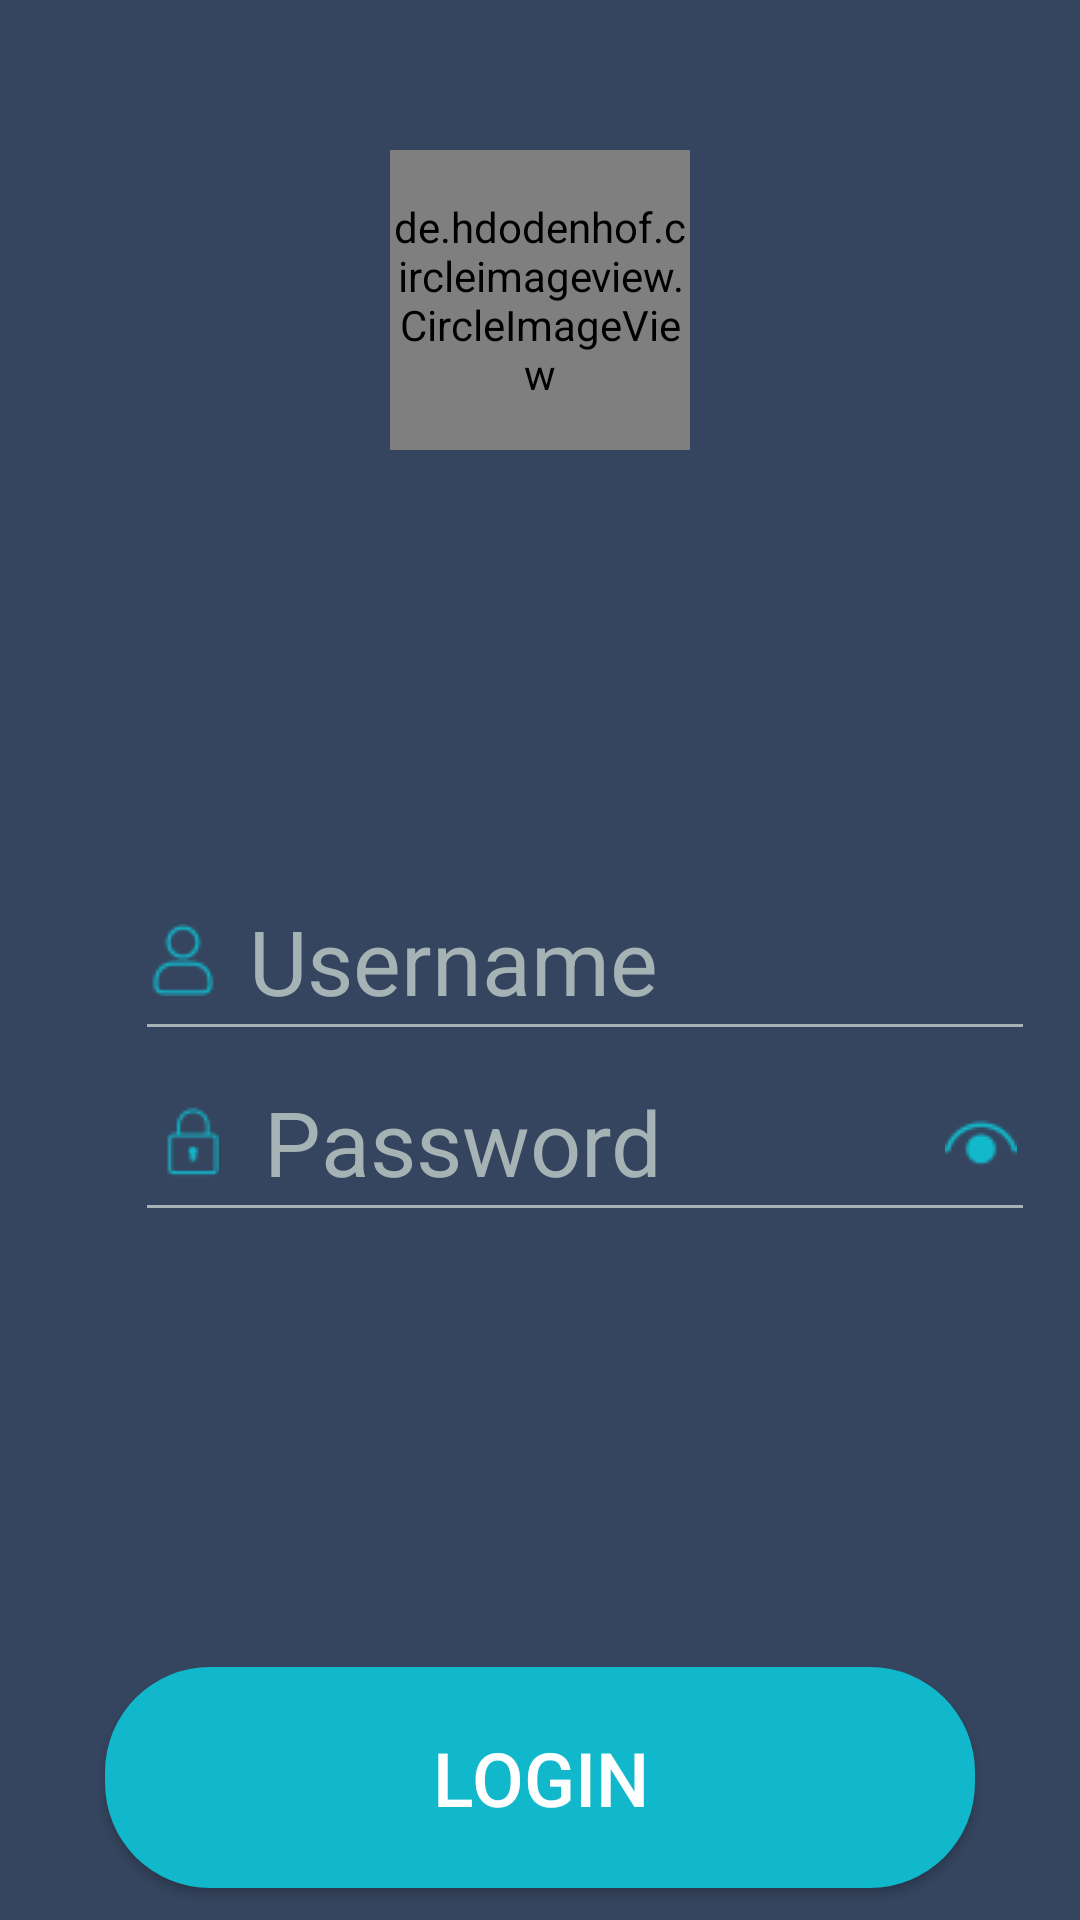

This screen was rendered from an Android layout file. Write that file and the resources it references.
<!-- AndroidManifest.xml: application theme Theme.Webfront -->
<!-- res/layout/activity_login.xml -->
<?xml version="1.0" encoding="utf-8"?>
<LinearLayout xmlns:android="http://schemas.android.com/apk/res/android"
    xmlns:app="http://schemas.android.com/apk/res-auto"
    xmlns:tools="http://schemas.android.com/tools"
    android:id="@+id/login"
    android:layout_width="match_parent"
    android:layout_height="match_parent"
    tools:context=".activity.LoginActivity">

    <RelativeLayout
        android:layout_width="match_parent"
        android:layout_height="match_parent"
        android:background="#35455f"
        app:layout_constraintBottom_toTopOf="parent"
        app:layout_constraintEnd_toStartOf="parent">

        
        <de.hdodenhof.circleimageview.CircleImageView
            android:id="@+id/circleImageView"
            android:layout_width="100dp"
            android:layout_height="100dp"
            android:layout_alignParentTop="true"
            android:layout_centerHorizontal="true"
            android:layout_marginTop="50dp"
            android:layout_marginBottom="20dp"
            android:src="@drawable/logo" />

        
        <EditText
            android:id="@+id/usernameEditText"
            android:layout_width="300dp"
            android:layout_height="wrap_content"
            android:layout_below="@+id/circleImageView"
            android:layout_alignStart="@+id/passwordEditText"
            android:layout_marginStart="0dp"
            android:layout_marginTop="120dp"
            android:backgroundTint="#a5b3b5"
            android:drawableLeft="@drawable/ic_tag_faces"
            android:drawablePadding="10dp"
            android:hint="Username"
            android:paddingVertical="10dp"
            android:text=""
            android:textColor="#a5b3b5"
            android:textColorHint="#a5b3b5"
            android:textSize="30dp" />

        
        <EditText
            android:id="@+id/passwordEditText"
            android:layout_width="300dp"
            android:layout_height="wrap_content"
            android:layout_below="@+id/usernameEditText"
            android:layout_alignStart="@+id/loginButton"
            android:layout_marginStart="10dp"
            android:backgroundTint="#a5b3b5"
            android:drawableLeft="@drawable/ic_lock_outline"
            android:drawablePadding="15dp"
            android:hint="Password"
            android:paddingVertical="10dp"
            android:password="true"
            android:text=""
            android:textColor="#a5b3b5"
            android:textColorHint="#a5b3b5"
            android:textSize="30dp" />

        
        <ImageButton
            android:id="@+id/passwordVisibilityToggle"
            android:layout_width="wrap_content"
            android:layout_height="wrap_content"
            android:layout_alignEnd="@id/passwordEditText"
            android:layout_alignBottom="@id/passwordEditText"
            android:layout_marginEnd="6dp"
            android:layout_marginBottom="17dp"
            android:background="?attr/selectableItemBackgroundBorderless"
            android:contentDescription="Toggle password visibility"
            android:src="@drawable/ic_visibility_off" />

        
        <TextView
            android:id="@+id/textView2"
            android:layout_width="wrap_content"
            android:layout_height="wrap_content"
            android:layout_alignEnd="@+id/passwordEditText"
            android:layout_alignParentBottom="true"
            android:layout_marginEnd="55dp"
            android:layout_marginBottom="32dp"
            android:text="Forget password ?"
            android:textColor="#a5b3b5"
            android:textSize="25dp" />

        
        <Button
            android:id="@+id/loginButton"
            android:layout_width="wrap_content"
            android:layout_height="wrap_content"
            android:layout_below="@+id/passwordEditText"
            android:layout_centerHorizontal="true"
            android:layout_marginTop="145dp"
            android:width="290dp"
            android:background="@drawable/rounded_button_background"
            android:padding="20dp"
            android:text="LOGIN"
            android:textColor="#fff"
            android:textSize="25dp" />

        
        <ImageButton
            android:id="@+id/closeButton"
            android:layout_width="wrap_content"
            android:layout_height="wrap_content"
            android:background="@drawable/rounded_close_imagebutton_background"
            android:src="@drawable/ic_close_keyboard"
            android:visibility="gone" />

        
        <TextView
            android:id="@+id/errorTextView"
            android:layout_width="wrap_content"
            android:layout_height="wrap_content"
            android:layout_below="@id/passwordEditText"
            android:layout_centerHorizontal="true"
            android:layout_marginTop="8dp"
            android:textColor="#FF0000"
            android:textSize="16sp"
            android:visibility="gone"
            tools:text="Username or password is wrong" />
    </RelativeLayout>

</LinearLayout>
<!-- resources referenced by this layout -->
<resources>
  <!-- drawable ic_close_keyboard: png bitmap (drawable, 275 bytes) -->
  <!-- drawable ic_lock_outline: png bitmap (drawable, 461 bytes) -->
  <!-- drawable ic_tag_faces: png bitmap (drawable, 637 bytes) -->
  <!-- drawable ic_visibility_off: png bitmap (drawable, 548 bytes) -->
  <!-- drawable logo: png bitmap (drawable, 42016 bytes) -->
  <!-- drawable rounded_button_background (drawable) -->
  <shape xmlns:android="http://schemas.android.com/apk/res/android"
      android:shape="rectangle">
      <corners android:radius="35dp" /> 
      <solid android:color="#11b8cb" /> 
  </shape>
  <!-- drawable rounded_close_imagebutton_background (drawable) -->
  <shape xmlns:android="http://schemas.android.com/apk/res/android"
      android:shape="rectangle">
      <solid android:color="#9AA5A6" />
      <corners android:radius="20dp" /> 
      <stroke
          android:width="2dp"
          android:color="#9AA5A6" /> 
  </shape>
  <style name="Theme.Webfront" parent="Base.Theme.Webfront" />
  <style name="Base.Theme.Webfront" parent="Theme.Material3.DayNight.NoActionBar">
          
          
      </style>
</resources>
